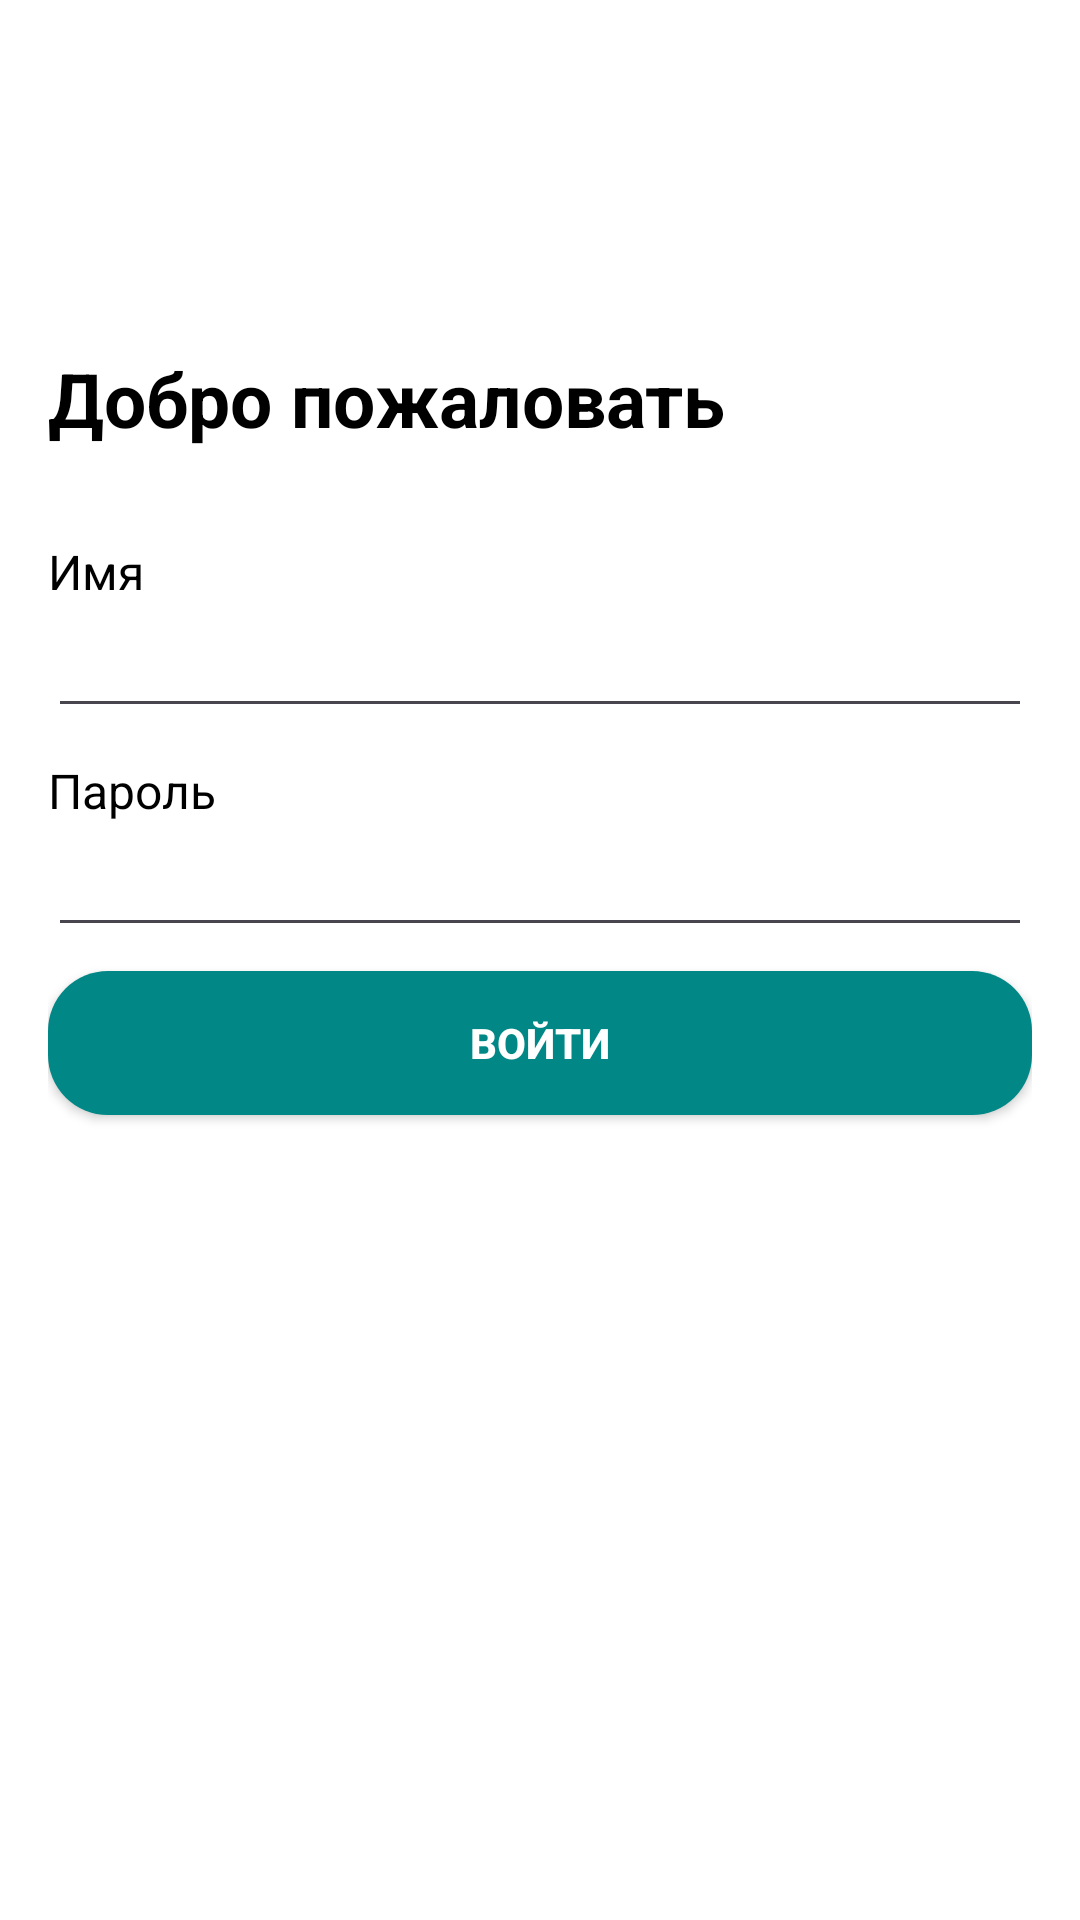

Produce the Android XML layout that renders to this screen, including the resource entries it uses.
<!-- AndroidManifest.xml: application theme Theme.Chozabredtttttttto -->
<!-- res/layout/activity_login.xml -->
<?xml version="1.0" encoding="utf-8"?>
<LinearLayout xmlns:android="http://schemas.android.com/apk/res/android"
    android:layout_width="match_parent"
    android:layout_height="match_parent"
    xmlns:app="http://schemas.android.com/apk/res-auto"
    android:orientation="vertical"
    android:padding="16dp"
    android:background="@color/white">
    <TextView
        android:id="@+id/text_name"
        android:layout_width="wrap_content"
        android:layout_height="wrap_content"
        android:text="Добро пожаловать"
        android:textColor="@color/black"
        android:textSize="25dp"
        android:textStyle="bold"
        android:layout_marginTop="100dp"
        app:layout_constraintTop_toBottomOf="parent"
        app:layout_constraintBottom_toBottomOf="parent"
        app:layout_constraintEnd_toEndOf="parent"
        app:layout_constraintStart_toStartOf="parent"/>

    <TextView
        android:id="@+id/text_name2"
        android:layout_width="match_parent"
        android:layout_height="wrap_content"
        android:layout_marginTop="30dp"
        android:text="Имя"
        android:textColor="@color/black"
        android:textSize="16dp"
        app:layout_constraintBottom_toBottomOf="parent"
        app:layout_constraintEnd_toEndOf="parent"
        app:layout_constraintStart_toStartOf="parent"
        app:layout_constraintTop_toBottomOf="parent" />

    <EditText
        android:id="@+id/editTextUsername"
        android:layout_width="match_parent"
        android:layout_height="wrap_content"
        app:layout_constraintTop_toBottomOf="@+id/text_name"
        app:layout_constraintBottom_toBottomOf="parent"
        app:layout_constraintEnd_toEndOf="parent"
        app:layout_constraintStart_toStartOf="parent"
        android:textColor="@color/black"/>
    <TextView
        android:id="@+id/text_password"
        android:layout_width="wrap_content"
        android:layout_height="wrap_content"
        android:text="Пароль"
        android:textColor="@color/black"
        android:textSize="16dp"
        android:layout_marginTop="10dp"
        app:layout_constraintTop_toBottomOf="@+id/editTextUsername"
        app:layout_constraintBottom_toBottomOf="parent"
        app:layout_constraintEnd_toEndOf="parent"
        app:layout_constraintStart_toStartOf="parent"/>
    <EditText
        android:id="@+id/editTextPassword"
        android:layout_width="match_parent"
        android:layout_height="wrap_content"
        android:inputType="textPassword"
        android:textColor="@color/black"
        app:layout_constraintTop_toBottomOf="@+id/text_password"
        app:layout_constraintBottom_toBottomOf="parent"
        app:layout_constraintEnd_toEndOf="parent"
        app:layout_constraintStart_toStartOf="parent"/>

    <Button
        android:id="@+id/buttonLogin"
        android:layout_width="match_parent"
        android:layout_height="wrap_content"
        android:layout_marginTop="8dp"
        android:text="Войти"
        android:background="@drawable/rounded_button"
        app:layout_constraintTop_toBottomOf="@+id/editTextPassword"
        app:layout_constraintBottom_toBottomOf="parent"
        app:layout_constraintEnd_toEndOf="parent"
        app:layout_constraintStart_toStartOf="parent"
        android:textStyle="bold"
        android:textColor="@color/white"/>

</LinearLayout>
<!-- resources referenced by this layout -->
<resources>
  <color name="black">#FF000000</color>
  <color name="white">#FFFFFFFF</color>
  <!-- drawable rounded_button (drawable) -->
  <?xml version="1.0" encoding="utf-8"?>
  <shape xmlns:android="http://schemas.android.com/apk/res/android"
      android:shape="rectangle">
      
  <corners android:radius="20dp" />
  
      
  <solid android:color="@color/teal_700" />
  </shape>
      
      
  <style name="Theme.Chozabredtttttttto" parent="Theme.Material3.DayNight.NoActionBar">
  
      </style>
  <color name="teal_700">#FF018786</color>
</resources>
